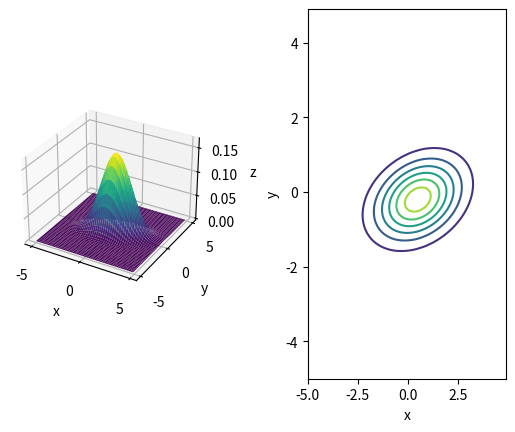

Python code for this plot: (Note: this script raises an exception after producing the figure.)
import numpy as np
import matplotlib.pyplot as plt

def multivariate_normal(x, mu, cov):
    det = np.linalg.det(cov)
    inv = np.linalg.inv(cov)
    D = len(x)
    z = 1 / np.sqrt((2 * np.pi) ** D * det)
    y = z * np.exp((x - mu).T @ inv @ (x - mu) / -2.0)
    return y

mu = np.array([0.5, -0.2])
cov = np.array([[2.0, 0.3],
                [0.3, 0.5]])

xs = ys = np.arange(-5, 5, 0.1)
X, Y = np.meshgrid(xs, ys)
Z = np.zeros_like(X)

for i in range(X.shape[0]):
    for j in range(X.shape[1]):
        x = np.array([X[i, j], Y[i, j]])
        Z[i, j] = multivariate_normal(x, mu, cov)
        
fig = plt.figure()
fig.subplots_adjust(wspace=0.5)  # Add more space between the plots

ax1 = fig.add_subplot(1, 2, 1, projection='3d')
ax1.set_xlabel('x')
ax1.set_ylabel('y')
ax1.set_zlabel('z')
ax1.plot_surface(X, Y, Z, cmap='viridis')

ax2 = fig.add_subplot(1, 2, 2)
ax2.set_xlabel('x')
ax2.set_ylabel('y')
ax2.contour(X, Y, Z)

plt.savefig('output/plot_norm.png')